Run: headless pygame with SDL's dummy video driver; simulated clock (each Clock.tick advances the game by its frame time, no real sleeping); random seed 0; keys injected as events and as key.get_pressed() state; no mouse input.
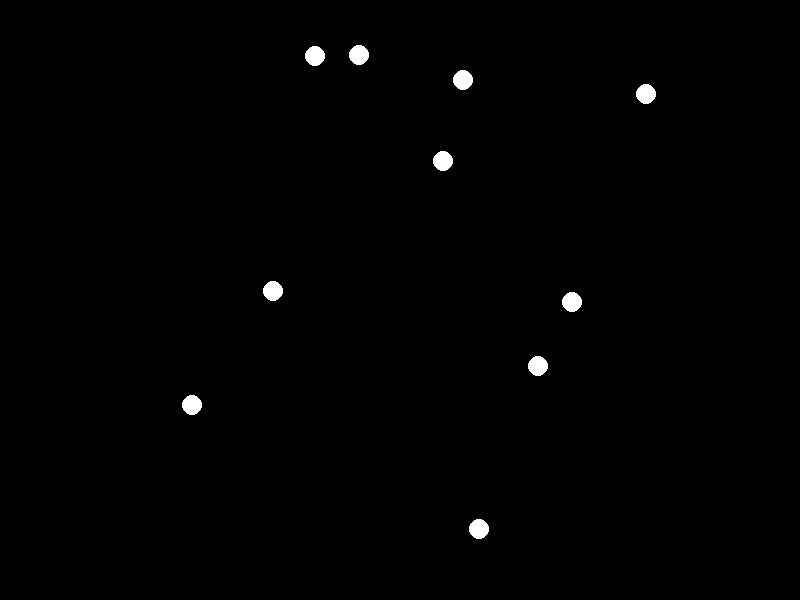
Frame 1 of 4 · flips 1–60 · no input
Frame 2 of 4 · flips 61–180 · tapped SPACE, RETURN · held RIGHT (→), D · screen unchanged from frame 1, image omitted
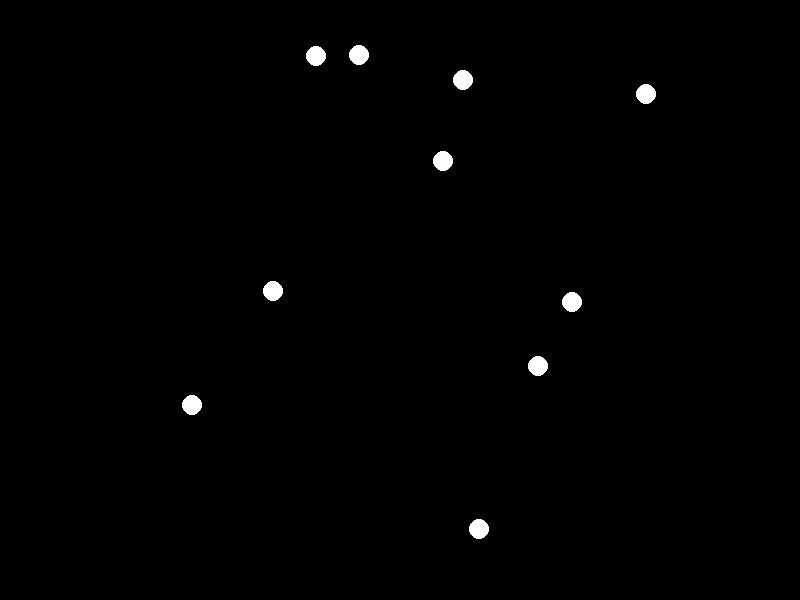
Frame 3 of 4 · flips 181–300 · held DOWN (↓), S
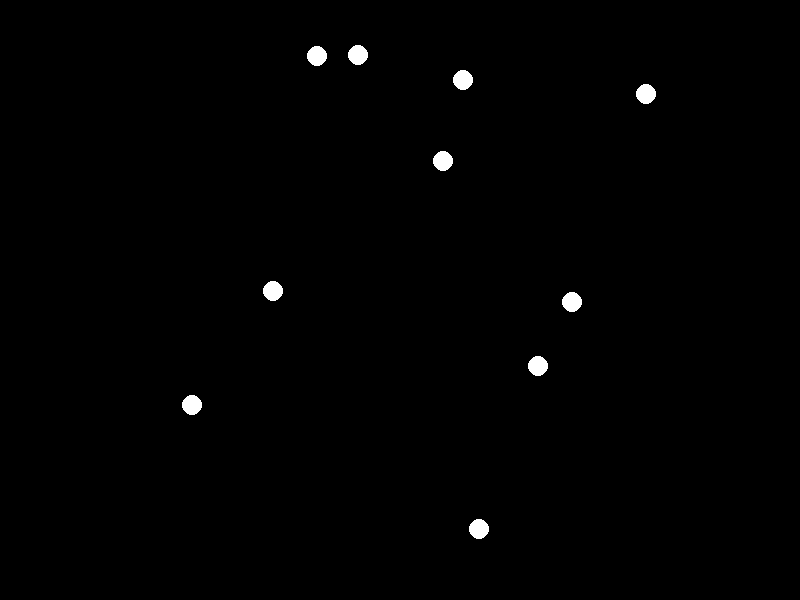
Frame 4 of 4 · flips 301–420 · held LEFT (←), A, UP (↑), W

The pygame program that drew these frames:

import pygame,math,random
pygame.init()
G=0.00001
height=600
width=800
disp= pygame.display.set_mode((width,height))
pygame.display.update()
pygame.display.set_caption("Let's predict the Universe")
clock = pygame.time.Clock()
state = True

pygame.draw.circle(disp,(255,0,255),(400,300),5,0)

disp.fill((0,0,0))
#pygame.draw.circle(disp,(255,255,255),[400,300],10,0)
pygame.display.update()
planets=list()
class planet():
    def __init__(self,x,y,mass,radius):
        self.x=x
        self.y=y
        self.m=mass
        self.r=radius
        self.dx=0
        self.dy=0
    def draw(self):
        self.x+=self.dx
        self.y+=self.dy
        self.color=(255,255,255)
        pygame.draw.circle(disp,self.color,(self.x+self.dx,height-self.y+self.dy),self.r,0)


# p1=planet(300,200,5000,10)
# p1.dx=-0.01
# p2=planet(200,300,5000,10)
# p2.dx=0.01
# 
# planets.append(p1)
# planets.append(p2)

for i in range(10):
    p=planet(random.randint(50,750),random.randint(50,550),5000,10)
    planets.append(p)
def ds(p,q):
    distance_squared= (p.x-q.x)**2+(p.y-q.y)**2
    return distance_squared
def force(p,q):
    distance=ds(p,q)
    force=-p.m*q.m*G/distance
    return force
def acc(p,q):
    f=force(p,q)
    acc=f/p.m
    #print(acc)
    return acc
def angle(p,q):
    if p.x==q.x and p.y>q.y:
        angle=math.pi/2
    elif p.x==q.x and p.y<q.y:
        angle=math.pi*3/2
    else:
        angle=math.atan((p.y-q.y)/(p.x-q.x))
    #print(angle)
    return angle
def comp(p,q):#this diviede acc into x and y comp
    a=acc(p,q)
    if p.x<q.x:
        p.dx-=a*math.cos(angle(p,q))
        p.dy-=a*math.sin(angle(p,q))
    else:
        p.dx+=a*math.cos(angle(p,q))
        p.dy+=a*math.sin(angle(p,q))
while state:
    disp.fill((0,0,0))
    
    for event in pygame.event.get():
        if event.type == pygame.QUIT:
            state = False
    for rp in planets:
        for p in planets:
            if rp != p:
                comp(rp,p)
        rp.draw()
    pygame.display.update()
    #clock.tick(120)
pygame.quit()
